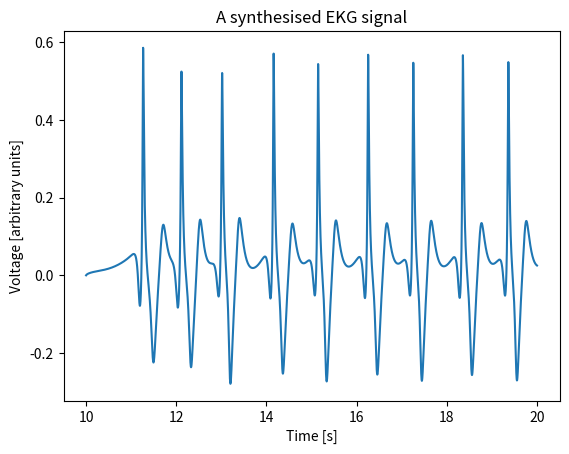

This chart was generated by the following Python code:
import numpy as np
import matplotlib.pyplot as plt
import scipy as sp

from scipy.integrate import odeint
from scipy.integrate import solve_ivp

#rewriting the system so Python can understand it
def dSdt(t, S):
    #C and beta DO NOT CHANGE. System is stable for every C in [0,sqrt(2)]
    C = 1.35
    beta = 4

    #change H and gamma for arrythmias and HR change, respectively
    H = 3
    gamma = 5
    x1, x2, x3, x4 = S
    return [gamma*(x1 - x2 - C*x1*x2 - x1*(x2**2)),
            gamma*(H*x1 - 3*x2 + C*x1*x2 + x1*(x2**2) + beta*(x4-x2)),
            gamma*(x3 - x4 - C*x3*x4 - x3*(x4**2)),
            gamma*(H*x3 - 3*x4 + C*x3*x4 + x3*(x4**2) + 2*beta*(x2-x4))]

#initial conditions
#stationary point is at 0,0,0,0 so we have to give it an initial "kick"
x1_0 = 0
x2_0 = 0
x3_0 = 0.1
x4_0 = 0

#initial condition vector
S_0 = (x1_0, x2_0, x3_0, x4_0)

#solving the ODE's
t = np.linspace(10, 20, 100000)
sol = odeint(dSdt, y0=S_0, t=t, tfirst=True)

#extracting the results
x1_sol = sol.T[0]
x2_sol = sol.T[1]
x3_sol = sol.T[2]
x4_sol = sol.T[3]

#coefficients for linear combination
alpha_1 = -0.024
alpha_2 = 0.0216
alpha_3 = -0.0012
alpha_4 = 0.12

#the final solution to our problem
EKG = alpha_1*x1_sol + alpha_2*x2_sol + alpha_3*x3_sol + alpha_4*x4_sol

#wow pretty pictures :-)

#plt.plot(t, x1_sol)
#plt.plot(t, x2_sol)
#plt.plot(t, x3_sol)
#plt.plot(t, x4_sol)
plt.plot(t, EKG)
plt.xlabel("Time [s]")
plt.ylabel("Voltage [arbitrary units]")
plt.title("A synthesised EKG signal")
plt.savefig("myECGplot.png")